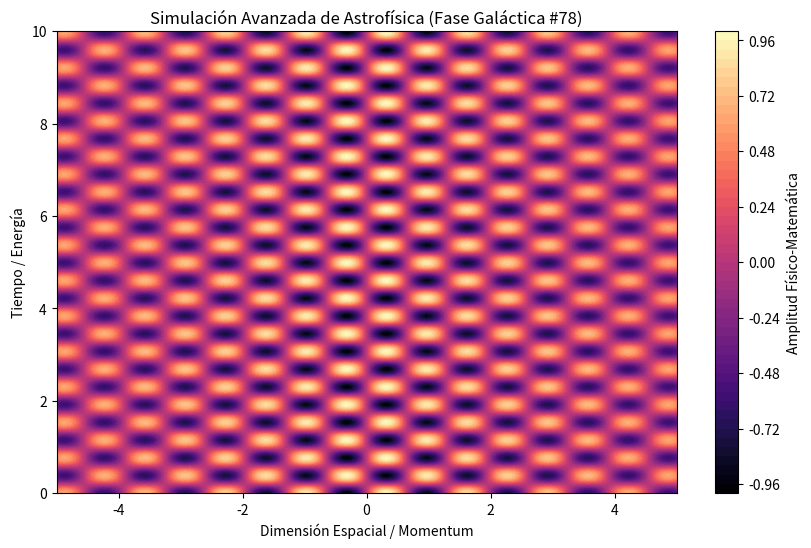

This figure's Python source:
%matplotlib inline
# Simulación Galáctica: Astrofísica - Variante 78
import numpy as np
import matplotlib.pyplot as plt

# Parámetros Físicos Aleatorios
param_1 = 4.83
param_2 = 8.189
param_3 = 0.101

t = np.linspace(0, 10, 500)
x = np.linspace(-5, 5, 500)
X, T = np.meshgrid(x, t)

# Ecuación Base (Avanzada)
Z = np.sin(X * param_1) * np.cos(T * param_2) * np.exp(-np.abs(X) * param_3)

plt.figure(figsize=(10, 6))
plt.contourf(X, T, Z, 50, cmap='magma')
plt.colorbar(label='Amplitud Físico-Matemática')
plt.title(r'Simulación Avanzada de Astrofísica (Fase Galáctica #78)')
plt.xlabel('Dimensión Espacial / Momentum')
plt.ylabel('Tiempo / Energía')
plt.show()
